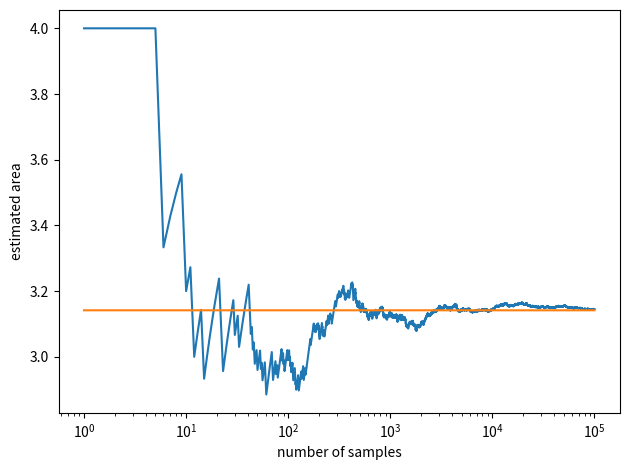

Recreate this plot in Python.
#!/usr/bin/env python
import matplotlib.pyplot as plt
from numpy.random import default_rng
import numpy as np
gen = default_rng(2021)

func = lambda x,y: (x**2+y**2 < 1.0)

A = 2*2
N = 100000
n = np.arange(N)+1.0
x = gen.uniform(-1,1,size=(N))
y = gen.uniform(-1,1,size=(N))
w = A*func(x,y)

print(f'estimated area: {w.sum()/N}')

fig = plt.figure()
ax = fig.add_subplot()
ax.semilogx(n, w.cumsum()/n)
ax.semilogx(n, np.pi*np.ones_like(n))
ax.set_ylabel('estimated area')
ax.set_xlabel('number of samples')
plt.tight_layout()
fig.savefig('./static_circle_dim2.png')
plt.show()
